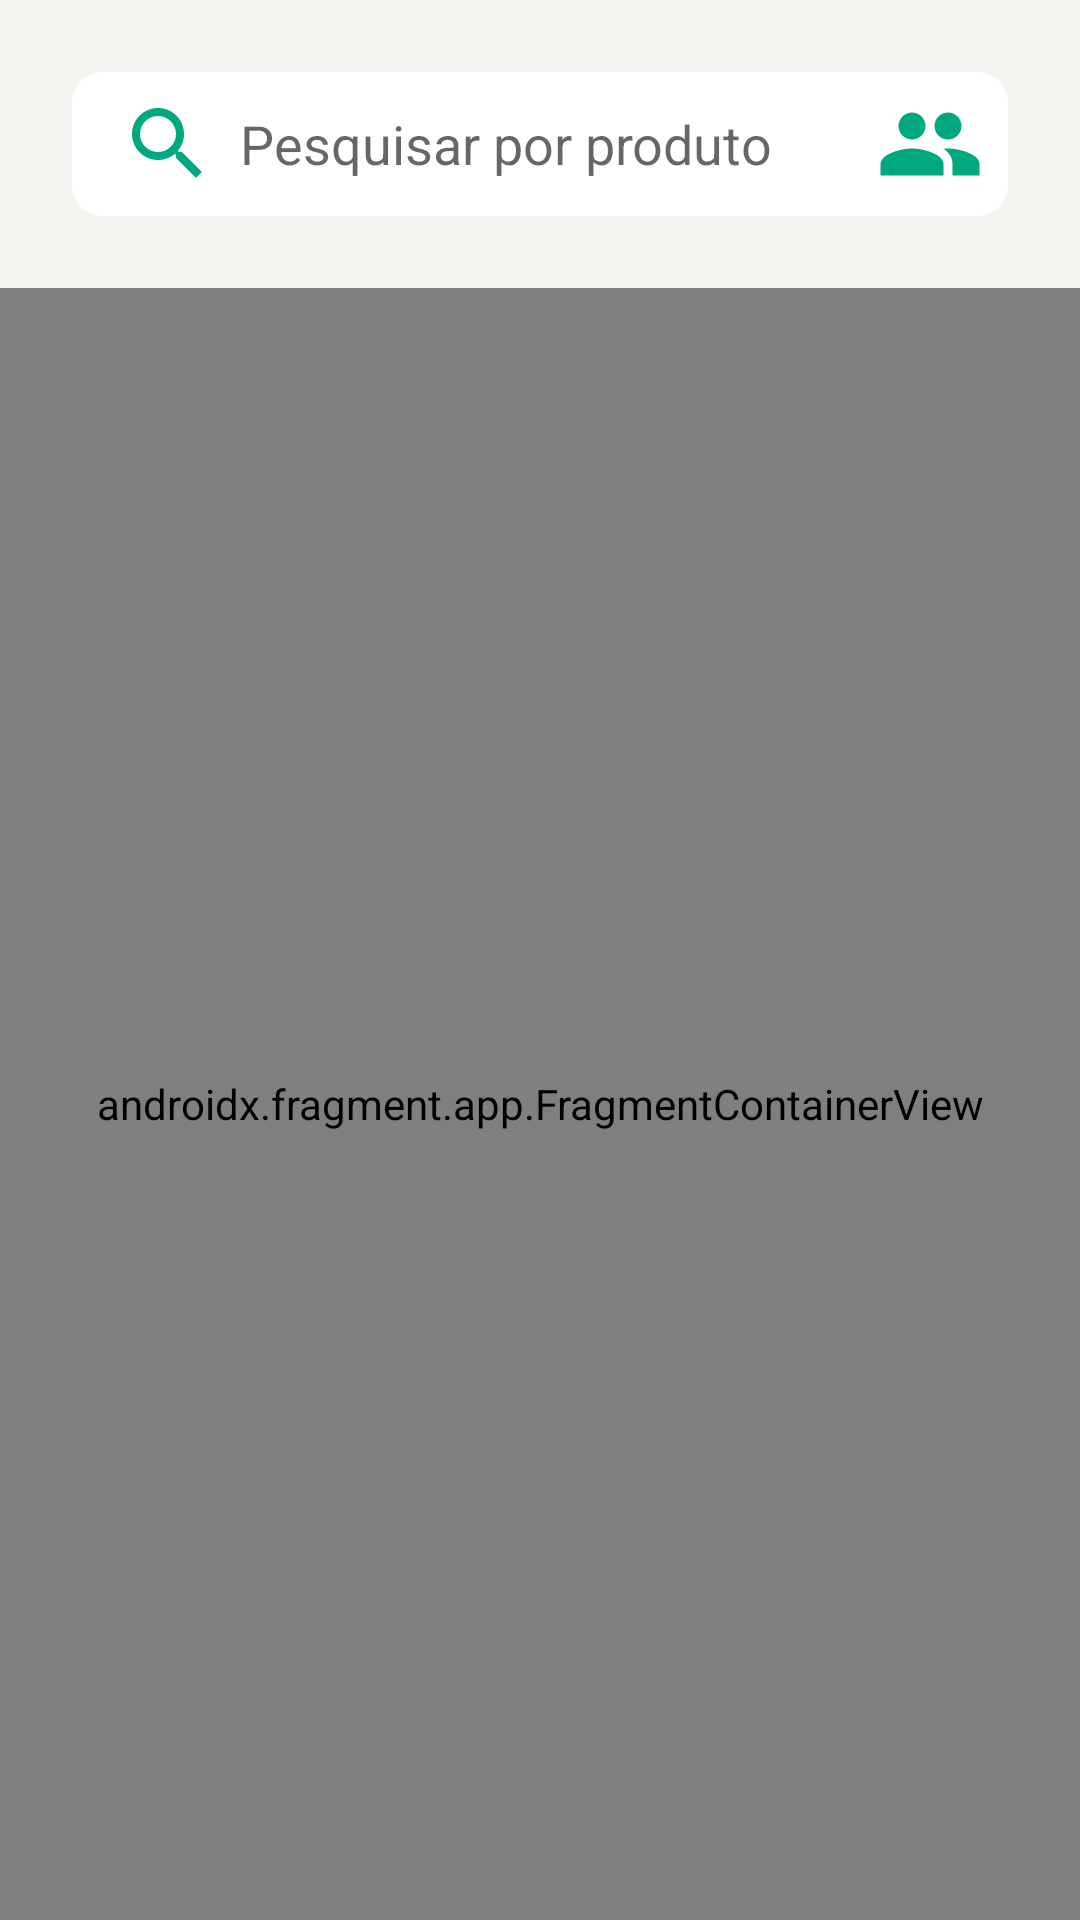

Android layout source for this screen:
<!-- AndroidManifest.xml: activity theme Theme.CantinappMobile.NoActionBar -->
<!-- res/layout/activity_lists.xml -->
<?xml version="1.0" encoding="utf-8"?>
<androidx.coordinatorlayout.widget.CoordinatorLayout xmlns:android="http://schemas.android.com/apk/res/android"
    xmlns:tools="http://schemas.android.com/tools"
    android:layout_width="match_parent"
    android:layout_height="match_parent"
    tools:context=".ui.activities.ListsActivity">

    <include layout="@layout/content_lists" />

</androidx.coordinatorlayout.widget.CoordinatorLayout>
<!-- res/layout/content_lists.xml (included above) -->
<?xml version="1.0" encoding="utf-8"?>
<androidx.constraintlayout.widget.ConstraintLayout xmlns:android="http://schemas.android.com/apk/res/android"
    xmlns:app="http://schemas.android.com/apk/res-auto"
    style="@style/background"
    android:layout_width="match_parent"
    android:layout_height="match_parent"
    app:layout_behavior="@string/appbar_scrolling_view_behavior">

    <androidx.cardview.widget.CardView
        android:id="@+id/searchCard"
        style="@style/searchCard"
        android:layout_width="match_parent"
        android:layout_height="wrap_content"
        android:layout_margin="24dp"
        app:cardCornerRadius="10dp"
        app:cardElevation="0dp"
        app:layout_constraintEnd_toEndOf="parent"
        app:layout_constraintStart_toStartOf="parent"
        app:layout_constraintTop_toTopOf="parent">

        <androidx.constraintlayout.widget.ConstraintLayout
            android:layout_width="match_parent"
            android:layout_height="match_parent">

            <SearchView
                android:id="@+id/searchView"
                android:layout_width="0dp"
                android:layout_height="match_parent"
                android:iconifiedByDefault="false"
                android:queryBackground="@android:color/transparent"
                android:queryHint="Pesquisar por produto"
                android:searchIcon="@drawable/ic_search"
                app:layout_constraintEnd_toStartOf="@id/button_filters"
                app:layout_constraintStart_toStartOf="parent"
                app:layout_constraintTop_toTopOf="parent" />

            <ImageButton
                android:id="@+id/button_workdays"
                style="@style/imageButton"
                android:layout_width="wrap_content"
                android:layout_height="wrap_content"
                android:contentDescription="@string/button_workdays_text"
                app:layout_constraintBottom_toBottomOf="parent"
                app:layout_constraintEnd_toEndOf="parent"
                app:layout_constraintTop_toTopOf="parent"
                app:srcCompat="@drawable/ic_workers" />

            <ImageButton
                android:id="@+id/button_filters"
                style="@style/imageButton"
                android:layout_width="wrap_content"
                android:layout_height="wrap_content"
                android:contentDescription="@string/button_filters_text"
                android:visibility="invisible"
                app:layout_constraintBottom_toBottomOf="parent"
                app:layout_constraintEnd_toEndOf="parent"
                app:layout_constraintTop_toTopOf="parent"
                app:srcCompat="@drawable/ic_filter" />
        </androidx.constraintlayout.widget.ConstraintLayout>
    </androidx.cardview.widget.CardView>

    <androidx.fragment.app.FragmentContainerView
        android:id="@+id/nav_host_fragment_content_lists"
        android:name="androidx.navigation.fragment.NavHostFragment"
        android:layout_width="0dp"
        android:layout_height="0dp"
        android:layout_marginTop="24dp"
        app:defaultNavHost="true"
        app:layout_constraintBottom_toBottomOf="parent"
        app:layout_constraintEnd_toEndOf="parent"
        app:layout_constraintStart_toStartOf="parent"
        app:layout_constraintTop_toBottomOf="@id/searchCard"
        app:navGraph="@navigation/nav_graph" />

</androidx.constraintlayout.widget.ConstraintLayout>
<!-- resources referenced by this layout -->
<resources>
  <!-- drawable ic_filter (drawable) -->
  <vector android:height="36dp" android:tint="@color/secondaryDarkColor"
      android:viewportHeight="24" android:viewportWidth="24"
      android:width="36dp" xmlns:android="http://schemas.android.com/apk/res/android">
      <path android:fillColor="@color/secondaryDarkColor" android:pathData="M4.25,5.61C6.27,8.2 10,13 10,13v6c0,0.55 0.45,1 1,1h2c0.55,0 1,-0.45 1,-1v-6c0,0 3.72,-4.8 5.74,-7.39C20.25,4.95 19.78,4 18.95,4H5.04C4.21,4 3.74,4.95 4.25,5.61z"/>
  </vector>
  <!-- drawable ic_search (drawable) -->
  <vector android:height="36dp" android:tint="@color/secondaryDarkColor"
      android:viewportHeight="24" android:viewportWidth="24"
      android:width="36dp" xmlns:android="http://schemas.android.com/apk/res/android">
      <path android:fillColor="@android:color/white" android:pathData="M15.5,14h-0.79l-0.28,-0.27C15.41,12.59 16,11.11 16,9.5 16,5.91 13.09,3 9.5,3S3,5.91 3,9.5 5.91,16 9.5,16c1.61,0 3.09,-0.59 4.23,-1.57l0.27,0.28v0.79l5,4.99L20.49,19l-4.99,-5zM9.5,14C7.01,14 5,11.99 5,9.5S7.01,5 9.5,5 14,7.01 14,9.5 11.99,14 9.5,14z"/>
  </vector>
  <!-- drawable ic_workers (drawable) -->
  <vector android:height="36dp" android:tint="@color/secondaryDarkColor"
      android:viewportHeight="24" android:viewportWidth="24"
      android:width="36dp" xmlns:android="http://schemas.android.com/apk/res/android">
      <path android:fillColor="@color/secondaryDarkColor" android:pathData="M16,11c1.66,0 2.99,-1.34 2.99,-3S17.66,5 16,5c-1.66,0 -3,1.34 -3,3s1.34,3 3,3zM8,11c1.66,0 2.99,-1.34 2.99,-3S9.66,5 8,5C6.34,5 5,6.34 5,8s1.34,3 3,3zM8,13c-2.33,0 -7,1.17 -7,3.5L1,19h14v-2.5c0,-2.33 -4.67,-3.5 -7,-3.5zM16,13c-0.29,0 -0.62,0.02 -0.97,0.05 1.16,0.84 1.97,1.97 1.97,3.45L17,19h6v-2.5c0,-2.33 -4.67,-3.5 -7,-3.5z"/>
  </vector>
  <string name="button_filters_text">Filtrar Produtos</string>
  <string name="button_workdays_text">Ver Escala</string>
  <style name="background">
          <item name="android:background">@color/primaryColor</item>
      </style>
  <style name="imageButton">
          <item name="android:background">null</item>
          <item name="android:layout_marginEnd">8dp</item>
      </style>
  <style name="searchCard">
          <item name="cardBackgroundColor">@color/white</item>
          <item name="android:textColorHint">#00A87D</item>
      </style>
  <style name="Theme.CantinappMobile.NoActionBar">
          <item name="windowActionBar">false</item>
          <item name="windowNoTitle">true</item>
      </style>
  <color name="secondaryDarkColor">#00a87d</color>
  <color name="primaryColor">#f4f4f0</color>
  <color name="white">#FFFFFFFF</color>
</resources>
